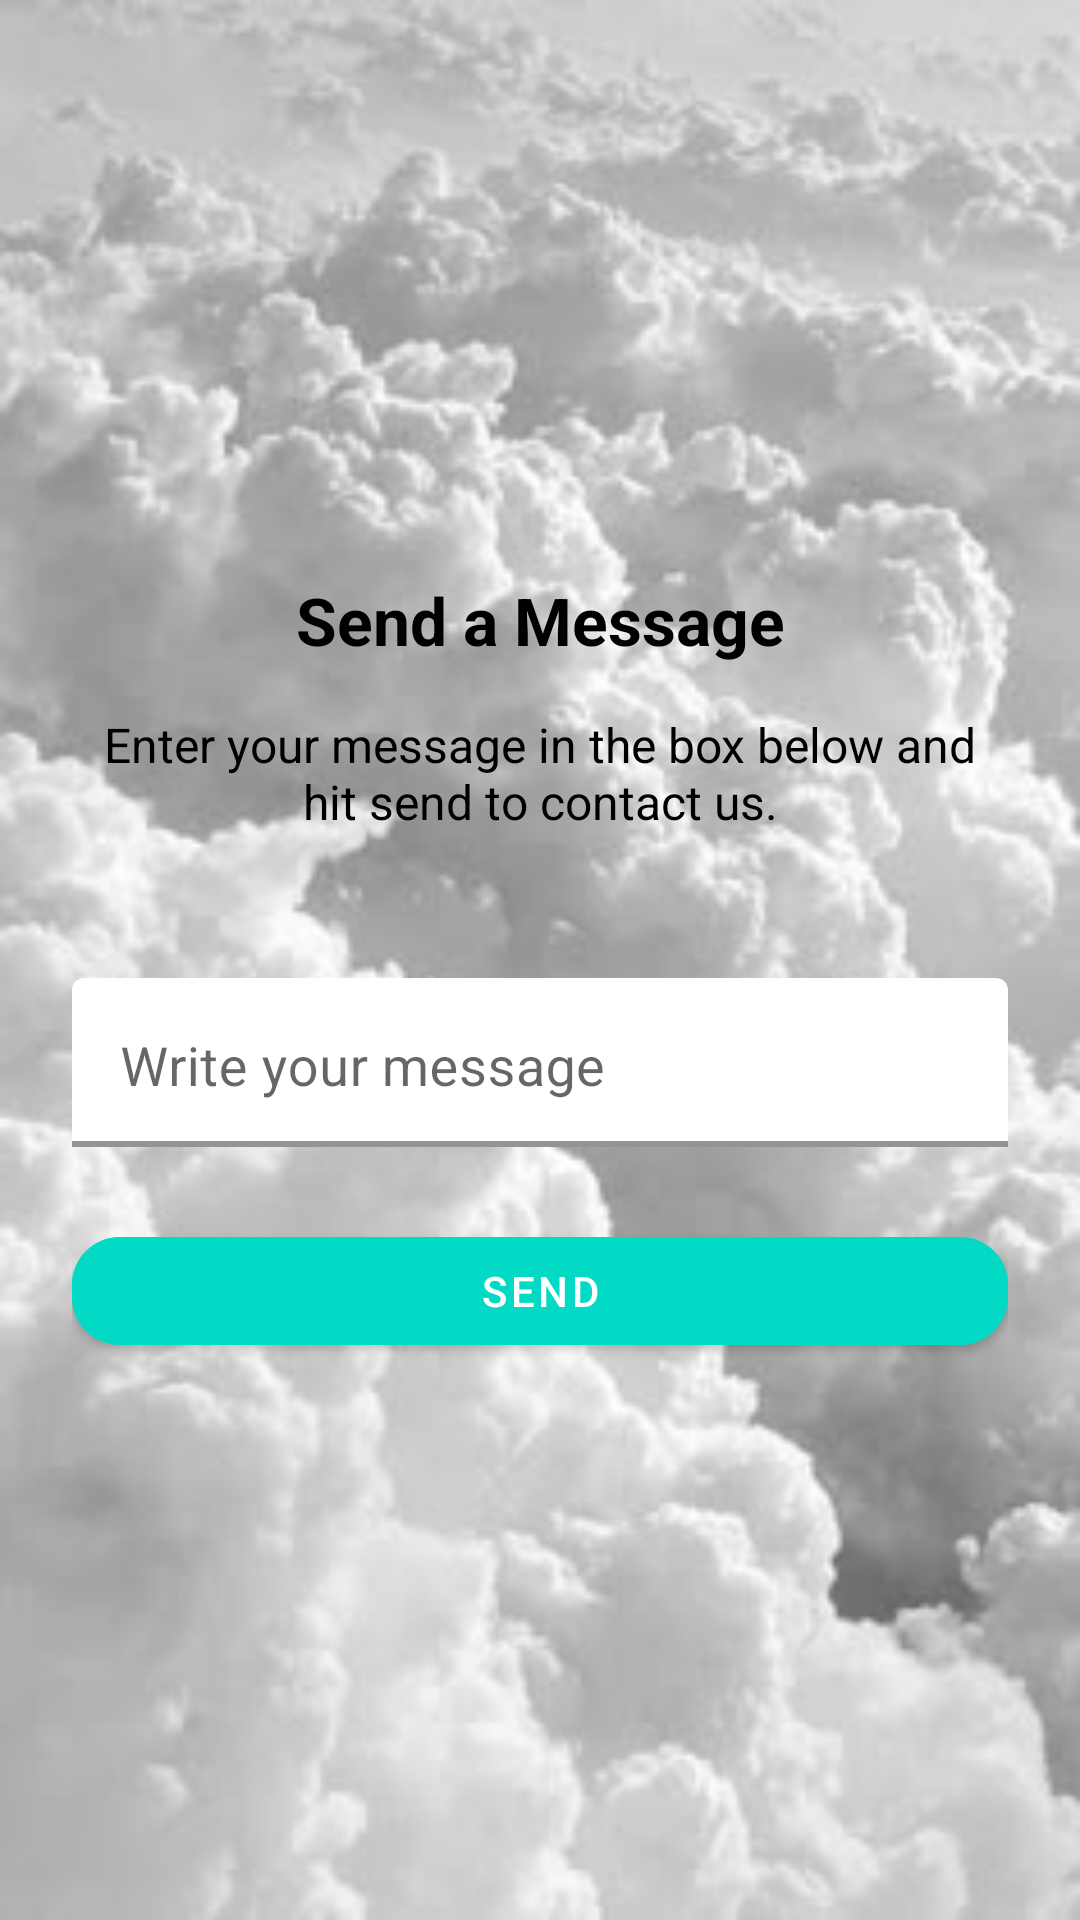

This screen was rendered from an Android layout file. Write that file and the resources it references.
<!-- AndroidManifest.xml: activity theme SendMessageTheme -->
<!-- res/layout/activity_send_message.xml -->
<?xml version="1.0" encoding="utf-8"?>
<androidx.constraintlayout.widget.ConstraintLayout xmlns:android="http://schemas.android.com/apk/res/android"
    xmlns:app="http://schemas.android.com/apk/res-auto"
    xmlns:tools="http://schemas.android.com/tools"
    android:layout_width="match_parent"
    android:layout_height="match_parent"
    android:background="@drawable/appbackground"
    android:padding="24dp"
    tools:context=".SendMessageActivity">

    
    <ImageView
        android:id="@+id/logo"
        android:layout_width="120dp"
        android:layout_height="120dp"
        android:src="@drawable/applogo_"
    android:layout_marginTop="32dp"
    app:layout_constraintTop_toTopOf="parent"
    app:layout_constraintStart_toStartOf="parent"
    app:layout_constraintEnd_toEndOf="parent"/>

    
    <TextView
        android:id="@+id/title"
        android:layout_width="wrap_content"
        android:layout_height="wrap_content"
        android:text="Send a Message"
        android:textSize="22sp"
        android:textStyle="bold"
        android:textColor="@android:color/black"
        android:layout_marginTop="16dp"
        app:layout_constraintTop_toBottomOf="@id/logo"
        app:layout_constraintStart_toStartOf="parent"
        app:layout_constraintEnd_toEndOf="parent"/>

    
    <TextView
        android:id="@+id/description"
        android:layout_width="0dp"
        android:layout_height="wrap_content"
        android:text="Enter your message in the box below and hit send to contact us."
        android:textSize="16sp"
        android:textColor="@android:color/black"
        android:layout_marginTop="16dp"
        app:layout_constraintTop_toBottomOf="@id/title"
        app:layout_constraintStart_toStartOf="parent"
        app:layout_constraintEnd_toEndOf="parent"
        android:gravity="center"/>

    
    <com.google.android.material.textfield.TextInputLayout
        android:id="@+id/message_input_layout"
        android:layout_width="0dp"
        android:layout_height="wrap_content"
        android:layout_marginTop="48dp"
        app:layout_constraintTop_toBottomOf="@id/description"
        app:layout_constraintStart_toStartOf="parent"
        app:layout_constraintEnd_toEndOf="parent"
        app:boxStrokeColor="@color/colorPrimary"
        app:hintAnimationEnabled="true"
        app:boxBackgroundMode="filled"
        app:boxBackgroundColor="@android:color/white"
        app:boxStrokeWidth="2dp">

        <com.google.android.material.textfield.TextInputEditText
            android:id="@+id/message_input"
            android:layout_width="match_parent"
            android:layout_height="wrap_content"
            android:hint="Write your message"
            android:gravity="top|start"
            android:inputType="textMultiLine"
            android:maxLines="6"
            android:lineSpacingExtra="4dp"
            android:padding="16dp"
            android:textSize="18sp"
            android:textColor="@android:color/black"
            android:textColorHint="@android:color/darker_gray" />
    </com.google.android.material.textfield.TextInputLayout>

    
    <com.google.android.material.button.MaterialButton
        android:id="@+id/send_button"
        android:layout_width="0dp"
        android:layout_height="wrap_content"
        android:text="Send"
        android:textColor="@android:color/white"
        android:layout_marginTop="24dp"
        android:layout_marginBottom="16dp"
        app:cornerRadius="16dp"
        app:layout_constraintTop_toBottomOf="@id/message_input_layout"
        app:layout_constraintStart_toStartOf="parent"
        app:layout_constraintEnd_toEndOf="parent"
        android:backgroundTint="@color/colorAccent" />

</androidx.constraintlayout.widget.ConstraintLayout>
<!-- resources referenced by this layout -->
<resources>
  <color name="colorAccent">#03DAC5</color>
  <color name="colorPrimary">#e91e63</color>
  <!-- drawable appbackground: jpg bitmap (drawable, 14164 bytes) -->
  <style name="SendMessageTheme" parent="Theme.MaterialComponents.DayNight.NoActionBar">
          
          <item name="colorPrimary">@color/colorPrimary</item>
          <item name="colorPrimaryDark">@color/colorPrimaryDark</item>
          <item name="colorAccent">@color/colorAccent</item>
  
          
  
      </style>
  <color name="colorPrimaryDark">#FF6200EE</color>
</resources>
